Dataset: dataset (GitHub, AlyonaChep/bird-identification-system). Classes: blackbird, blue tit, great tit, robin, sparrow.

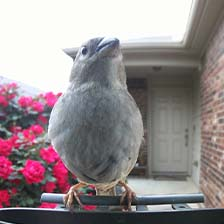
Label: sparrow

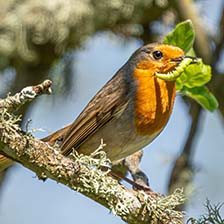
Label: robin

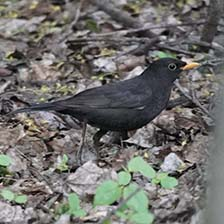
Label: blackbird

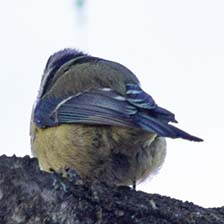
Label: blue tit

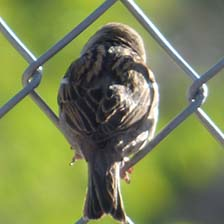
Label: sparrow

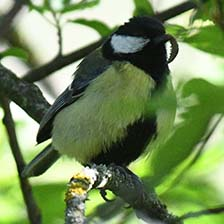
Label: great tit
